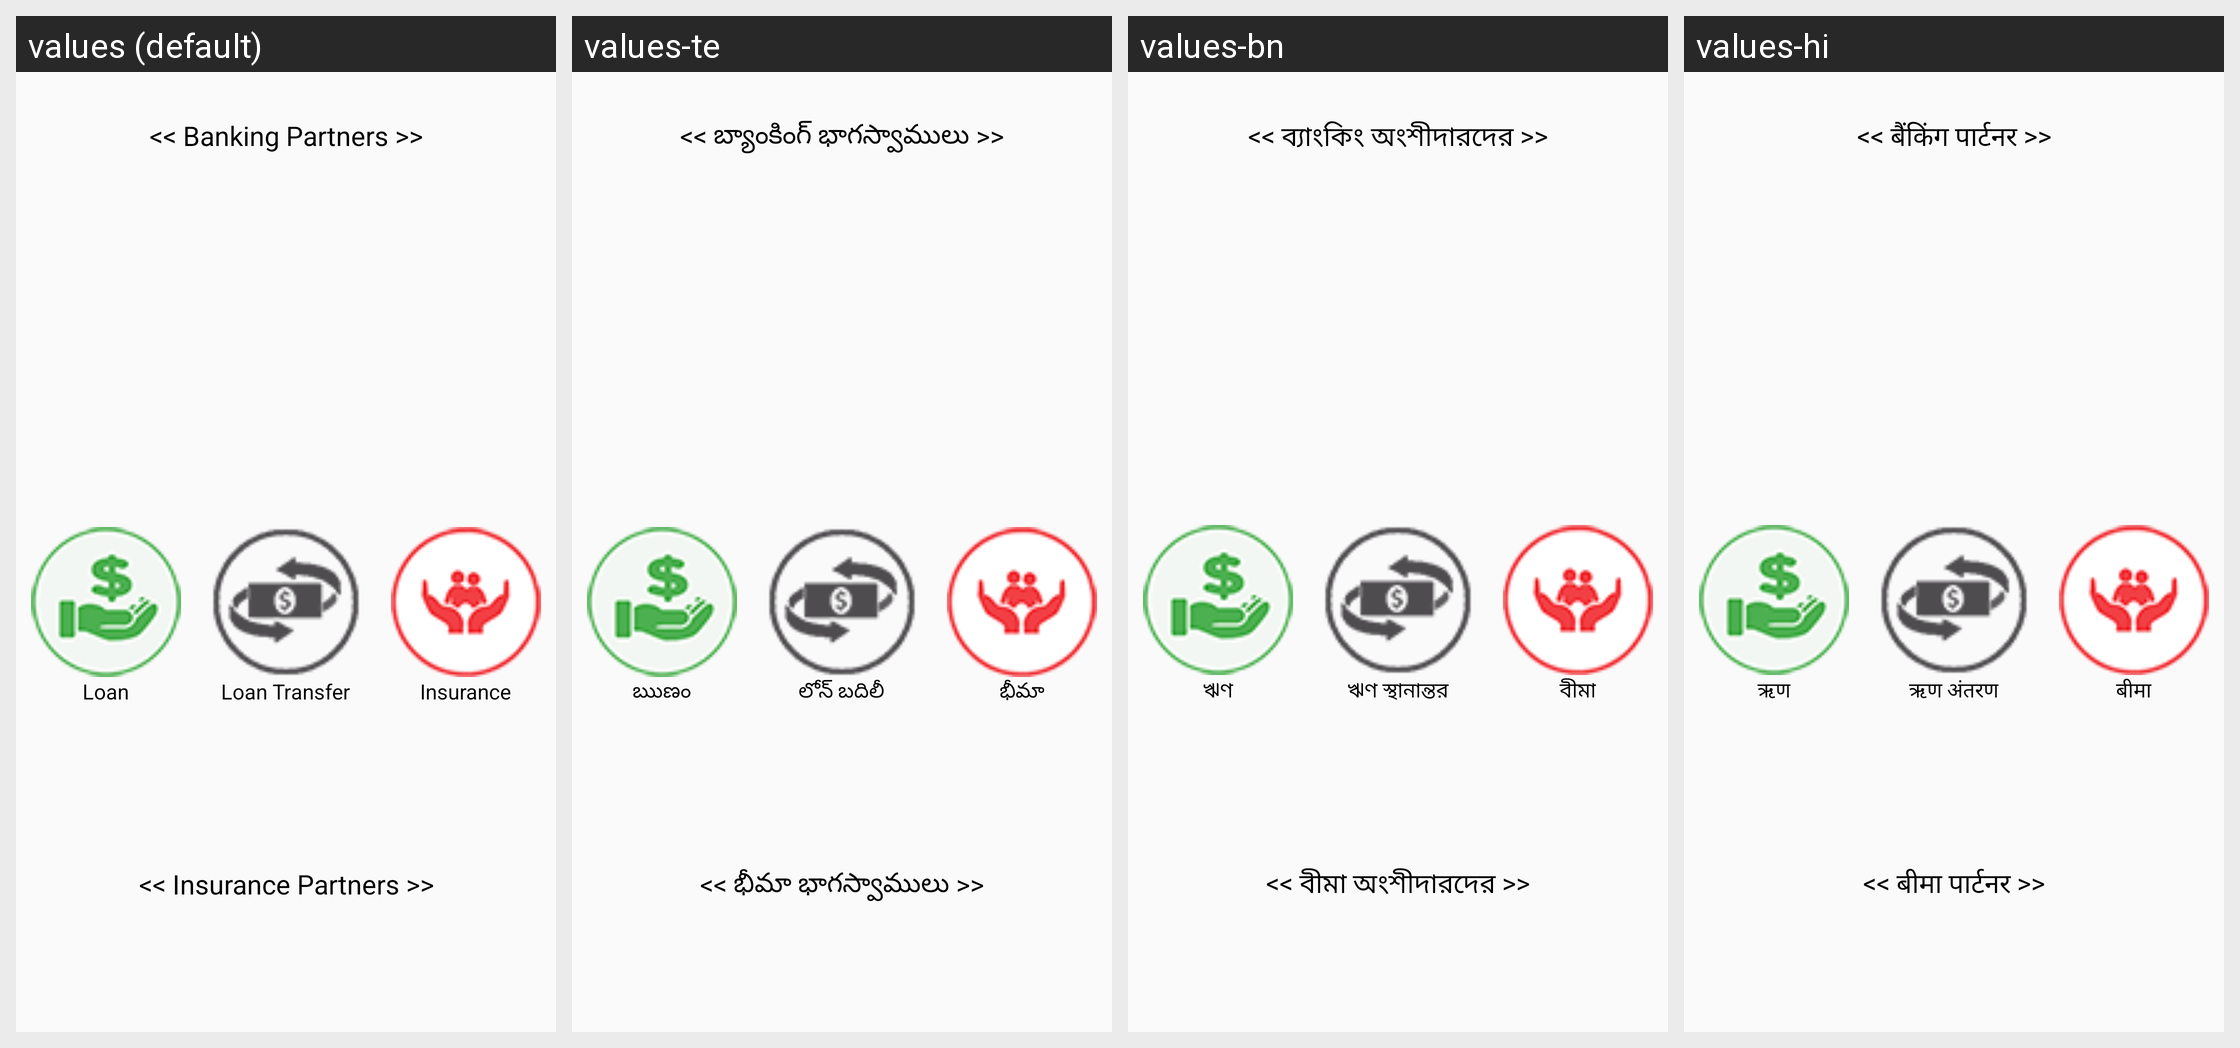

Here is an Android app screen in its default locale and in the app's own translations. Write out the translated-string differences for the strings that appear on this screen.
Android screen res/layout/investment_type.xml rendered under 4 locales, left to right: values (default), values-te, values-bn, values-hi. Device: Nexus 5 (rendered at 1080×1920; each locale shown at half size, 540×960, under a caption strip naming it); theme AppTheme.
Other locales in the repository, not shown: values-kn, values-ml, values-ta.
Strings drawn on this screen, with the default value and each locale's value (text and hints the layout hard-codes, and strings that could not be matched under every locale, appear in the picture but are not listed):

banking_partners
  values: << Banking Partners >>
  values-te: << బ్యాంకింగ్ భాగస్వాములు >>
  values-bn: << ব্যাংকিং অংশীদারদের >>
  values-hi: << बैंकिंग पार्टनर >>

Loan
  values: Loan
  values-te: ఋణం
  values-bn: ঋণ
  values-hi: ऋण

LoanTransFer
  values: Loan Transfer
  values-te: లోన్ బదిలీ
  values-bn: ঋণ স্থানান্তর
  values-hi: ऋण अंतरण

Insurance
  values: Insurance
  values-te: భీమా
  values-bn: বীমা
  values-hi: बीमा

insurance_partners
  values: << Insurance Partners >>
  values-te: << భీమా భాగస్వాములు >>
  values-bn: << বীমা অংশীদারদের >>
  values-hi: << बीमा पार्टनर >>
